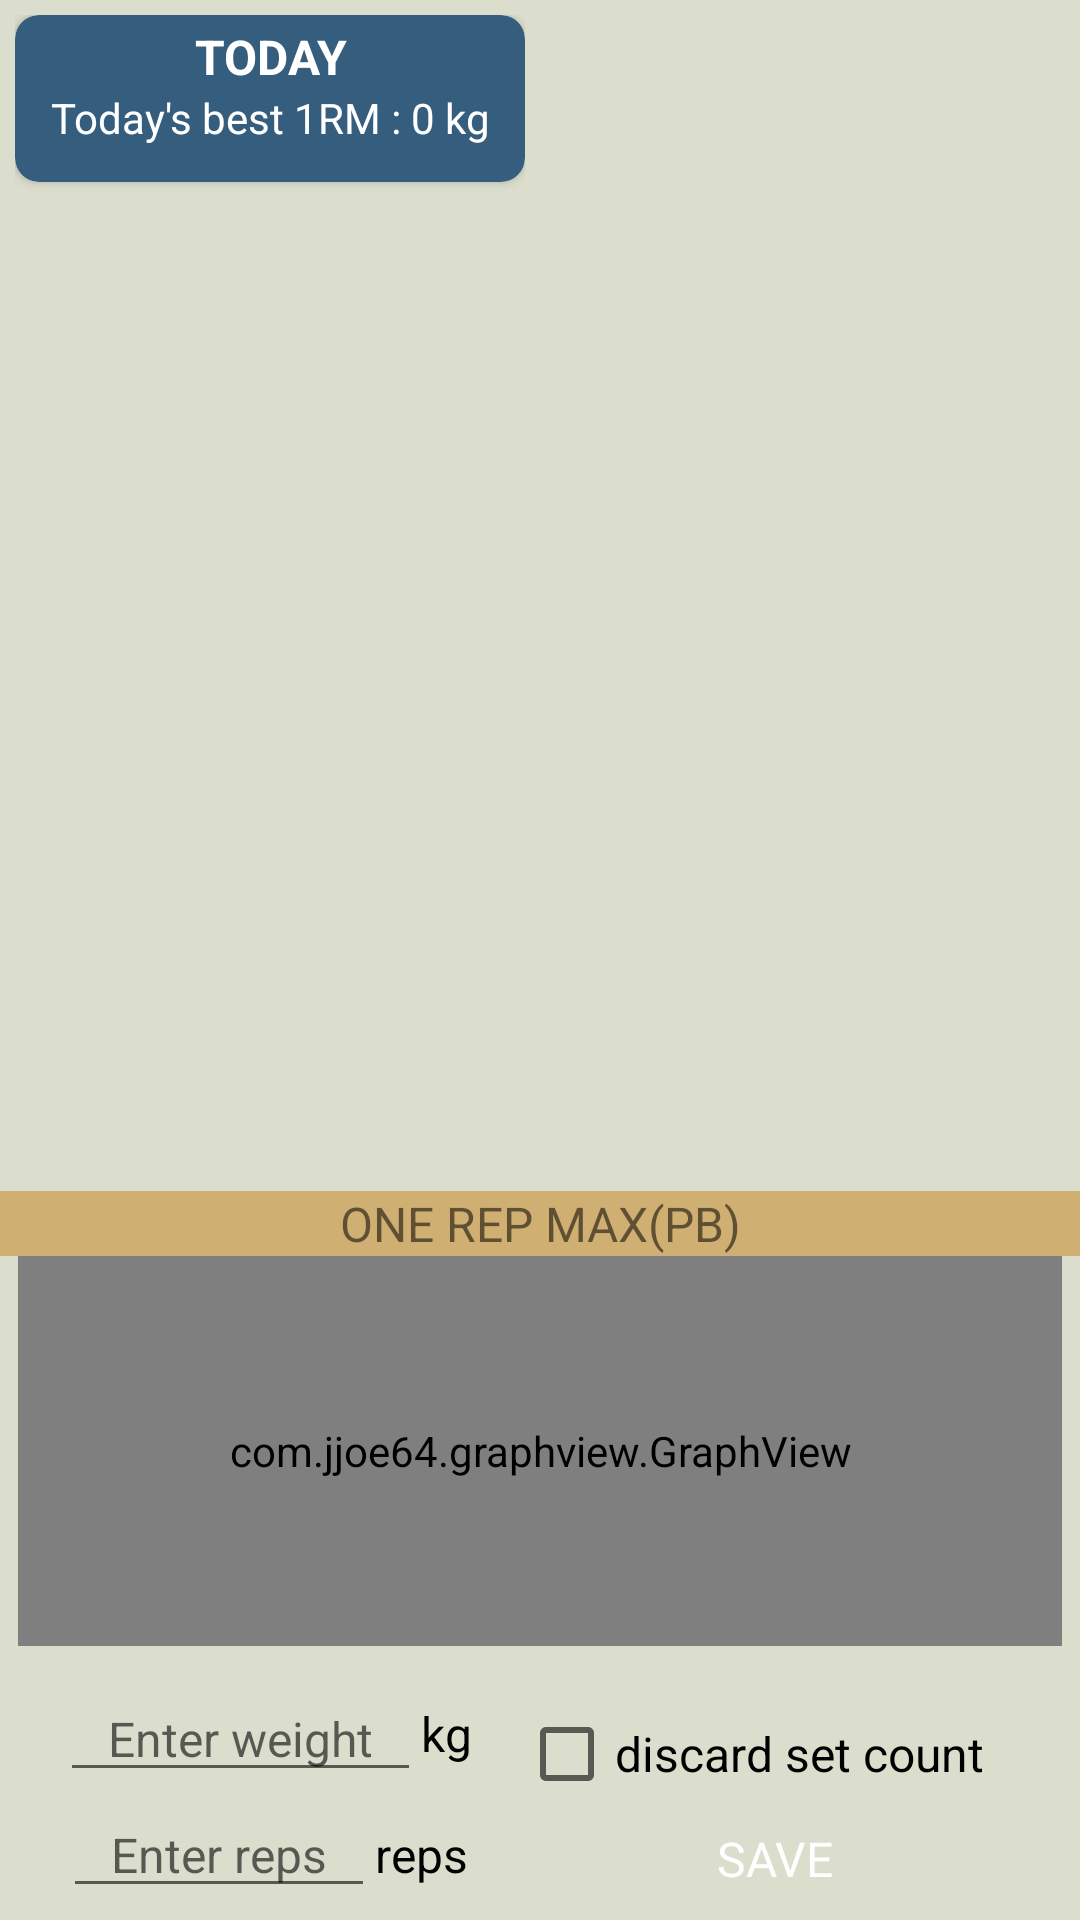

Here is an Android app screen rendered from its layout file. Give the layout XML and the strings, colors and styles it references.
<!-- AndroidManifest.xml: application theme Theme.TrainingTracker -->
<!-- res/layout/fragment_add_log.xml -->
<?xml version="1.0" encoding="utf-8"?>
<androidx.constraintlayout.widget.ConstraintLayout xmlns:android="http://schemas.android.com/apk/res/android"
    xmlns:app="http://schemas.android.com/apk/res-auto"
    android:layout_width="match_parent"
    android:layout_height="match_parent">

    <androidx.constraintlayout.widget.Guideline
        android:id="@+id/middle"
        android:layout_width="wrap_content"
        android:layout_height="wrap_content"
        android:orientation="vertical"
        app:layout_constraintGuide_percent="0.5" />


    <androidx.constraintlayout.widget.ConstraintLayout
        android:id="@+id/oneRepMaxBarContainer"
        android:layout_width="match_parent"
        android:layout_height="wrap_content"
        app:layout_constraintBottom_toTopOf="@+id/graphView"
        app:layout_constraintEnd_toEndOf="parent"
        app:layout_constraintStart_toStartOf="parent">

        <TextView
            android:id="@+id/oneRepMaxBar"
            android:layout_width="match_parent"
            android:layout_height="wrap_content"
            android:gravity="center"
            android:text="@string/one_rep_max_pb"
            android:textSize="16sp"
            android:background="@color/cafeLatte"
            app:layout_constraintBottom_toBottomOf="parent"
            app:layout_constraintEnd_toEndOf="parent"
            app:layout_constraintStart_toStartOf="parent"
            app:layout_constraintTop_toTopOf="parent" />
    </androidx.constraintlayout.widget.ConstraintLayout>

    <com.jjoe64.graphview.GraphView
        android:id="@+id/graphView"
        android:layout_width="match_parent"
        android:layout_height="130dp"
        android:layout_centerHorizontal="true"
        android:layout_centerVertical="true"
        android:layout_margin="6dp"
        app:layout_constraintBottom_toTopOf="@+id/bottom"
        app:layout_constraintEnd_toEndOf="parent"
        app:layout_constraintStart_toStartOf="parent" />

    <androidx.constraintlayout.widget.ConstraintLayout
        android:id="@+id/bottom"
        android:layout_width="match_parent"
        android:layout_height="wrap_content"
        app:layout_constraintBottom_toBottomOf="parent"
        app:layout_constraintEnd_toEndOf="parent"
        app:layout_constraintStart_toStartOf="parent">

        <LinearLayout
            android:id="@+id/LogEnterContainer"
            android:layout_width="wrap_content"
            android:layout_height="match_parent"
            android:layout_margin="4dp"
            android:orientation="vertical"
            app:layout_constraintBottom_toBottomOf="parent"
            app:layout_constraintStart_toStartOf="parent"
            app:layout_constraintTop_toTopOf="parent">

            <LinearLayout
                android:layout_width="wrap_content"
                android:layout_height="wrap_content"
                android:gravity="center"
                android:orientation="horizontal"
                android:paddingHorizontal="16dp">

                <EditText
                    android:id="@+id/kgEnterText"
                    android:layout_width="wrap_content"
                    android:layout_height="wrap_content"
                    android:hint="@string/exercise_enter_weight"
                    android:inputType="numberDecimal"
                    android:paddingHorizontal="16sp"
                    android:textSize="16sp"
                    app:layout_constraintBottom_toTopOf="parent"
                    app:layout_constraintStart_toStartOf="parent" />

                <TextView
                    android:id="@+id/kg"
                    android:layout_width="wrap_content"
                    android:layout_height="wrap_content"
                    android:layout_marginEnd="16sp"
                    android:text="kg"
                    android:textColor="@color/black"
                    android:textSize="16sp"
                    app:layout_constraintStart_toEndOf="@+id/kgEnterText" />


            </LinearLayout>

            <LinearLayout
                android:layout_width="wrap_content"
                android:layout_height="wrap_content"
                android:layout_gravity="center"
                android:orientation="horizontal">

                <EditText
                    android:id="@+id/repEnterText"
                    android:layout_width="wrap_content"
                    android:layout_height="wrap_content"
                    android:hint="@string/exercise_enter_rep"
                    android:inputType="number"
                    android:paddingHorizontal="16sp"
                    android:textSize="16sp"
                    app:layout_constraintBottom_toTopOf="parent"
                    app:layout_constraintStart_toStartOf="parent" />

                <TextView
                    android:id="@+id/rep"
                    android:layout_width="wrap_content"
                    android:layout_height="wrap_content"
                    android:layout_marginEnd="16sp"
                    android:text="reps"
                    android:textColor="@color/black"
                    android:textSize="16sp"
                    app:layout_constraintStart_toEndOf="@+id/repEnterText" />


            </LinearLayout>

        </LinearLayout>

        <LinearLayout
            android:layout_width="wrap_content"
            android:layout_height="wrap_content"
            android:layout_marginEnd="16dp"
            android:layout_marginBottom="4dp"
            android:gravity="center"
            android:orientation="vertical"
            app:layout_constraintBottom_toBottomOf="parent"
            app:layout_constraintEnd_toEndOf="parent"
            app:layout_constraintTop_toTopOf="parent">

            <CheckBox
                android:id="@+id/warmUpCheck"
                android:layout_width="wrap_content"
                android:layout_height="wrap_content"
                android:paddingRight="16sp"
                android:text="@string/discard_set_count"
                android:textSize="16sp" />

            <Button
                android:id="@+id/logButton"
                android:layout_width="wrap_content"
                android:layout_height="wrap_content"
                android:backgroundTint="?attr/buttonStyle"
                android:shadowColor="@color/black"
                android:text="SAVE"
                android:textColor="?attr/colorOnBackground"
                android:textSize="16sp" />
        </LinearLayout>


    </androidx.constraintlayout.widget.ConstraintLayout>

    <androidx.constraintlayout.widget.ConstraintLayout
        android:id="@+id/midLeft"
        android:layout_width="0dp"
        android:layout_height="0dp"
        android:layout_marginHorizontal="5sp"
        android:layout_marginTop="5sp"
        app:layout_constraintBottom_toTopOf="@+id/oneRepMaxBarContainer"
        app:layout_constraintEnd_toStartOf="@+id/middle"
        app:layout_constraintHorizontal_bias="0.8"
        app:layout_constraintStart_toStartOf="parent"
        app:layout_constraintTop_toTopOf="parent"
        app:layout_constraintVertical_bias="0.65">

        <androidx.cardview.widget.CardView
            android:layout_width="match_parent"
            android:layout_height="wrap_content"
            android:foregroundGravity="center"
            app:cardBackgroundColor="?attr/colorPrimary"
            app:cardCornerRadius="8dp"
            app:layout_constraintEnd_toEndOf="parent"
            app:layout_constraintStart_toStartOf="parent"
            app:layout_constraintTop_toTopOf="parent">

            <LinearLayout
                android:layout_width="match_parent"
                android:layout_height="match_parent"
                android:gravity="center"
                android:orientation="vertical">

                <TextView
                    android:layout_width="match_parent"
                    android:layout_height="wrap_content"
                    android:gravity="center"
                    android:textSize="16sp"
                    android:paddingTop="3dp"
                    android:text="TODAY"
                    android:textColor="?attr/colorOnBackground"
                    android:textStyle="bold" />


                <TextView
                    android:id="@+id/AddLog_Today1RMTextView"
                    android:layout_width="match_parent"
                    android:layout_height="wrap_content"
                    android:gravity="center"
                    android:text="Today's best 1RM : 0 kg"
                    android:textColor="?attr/colorOnBackground"
                    android:textSize="14sp" />

                <androidx.recyclerview.widget.RecyclerView
                    android:id="@+id/todaySetTable"
                    android:layout_width="match_parent"
                    android:layout_height="wrap_content"
                    android:layout_gravity="center"
                    android:layout_margin="6dp"
                    app:layout_constraintEnd_toEndOf="parent"
                    app:layout_constraintStart_toStartOf="parent"
                    app:layout_constraintTop_toTopOf="parent" />

            </LinearLayout>


        </androidx.cardview.widget.CardView>


    </androidx.constraintlayout.widget.ConstraintLayout>

    <androidx.constraintlayout.widget.ConstraintLayout
        android:id="@+id/midRight"
        android:layout_width="0dp"
        android:layout_height="0dp"
        android:layout_marginHorizontal="5sp"
        android:layout_marginTop="5sp"
        app:layout_constraintTop_toTopOf="parent"
        app:layout_constraintBottom_toTopOf="@+id/oneRepMaxBarContainer"
        app:layout_constraintEnd_toEndOf="parent"
        app:layout_constraintStart_toStartOf="@+id/middle">

        <androidx.recyclerview.widget.RecyclerView
            android:id="@+id/pastRecords"
            android:layout_width="match_parent"
            android:layout_height="match_parent"
            app:layout_constraintBottom_toBottomOf="parent"
            app:layout_constraintEnd_toEndOf="parent"
            app:layout_constraintStart_toStartOf="parent"
            app:layout_constraintTop_toTopOf="parent" />


    </androidx.constraintlayout.widget.ConstraintLayout>


</androidx.constraintlayout.widget.ConstraintLayout>
<!-- resources referenced by this layout -->
<resources>
  <color name="black">#FF000000</color>
  <color name="cafeLatte">#FFD0AF72</color>
  <string name="discard_set_count">discard set count</string>
  <string name="exercise_enter_rep">Enter reps</string>
  <string name="exercise_enter_weight">Enter weight</string>
  <string name="one_rep_max_pb">ONE REP MAX(PB)</string>
  <style name="Theme.TrainingTracker" parent="Theme.MaterialComponents.DayNight.DarkActionBar">
          
          <item name="colorPrimary">@color/turquoise</item>
          <item name="colorSecondary">@color/brighter_turquoise</item>
          <item name="colorPrimaryVariant">@color/cafeLatte</item>
          <item name="colorOnPrimary">@color/damp</item>
          <item name="colorOnBackground">@color/white</item>
          <item name="android:windowBackground">@color/damp</item>
          <item name="colorOnSurface">@color/grey</item>
          <item name="colorOnSecondary">@color/black</item>
  
          <item name="buttonStyle">?attr/colorPrimaryVariant</item>
      </style>
  <color name="turquoise">#FF355D7E</color>
  <color name="brighter_turquoise">#FF4C7EA8</color>
  <color name="damp">#FFDBDDCD</color>
  <color name="white">#FFFFFFFF</color>
  <color name="grey">#FF7E7E7E</color>
</resources>
